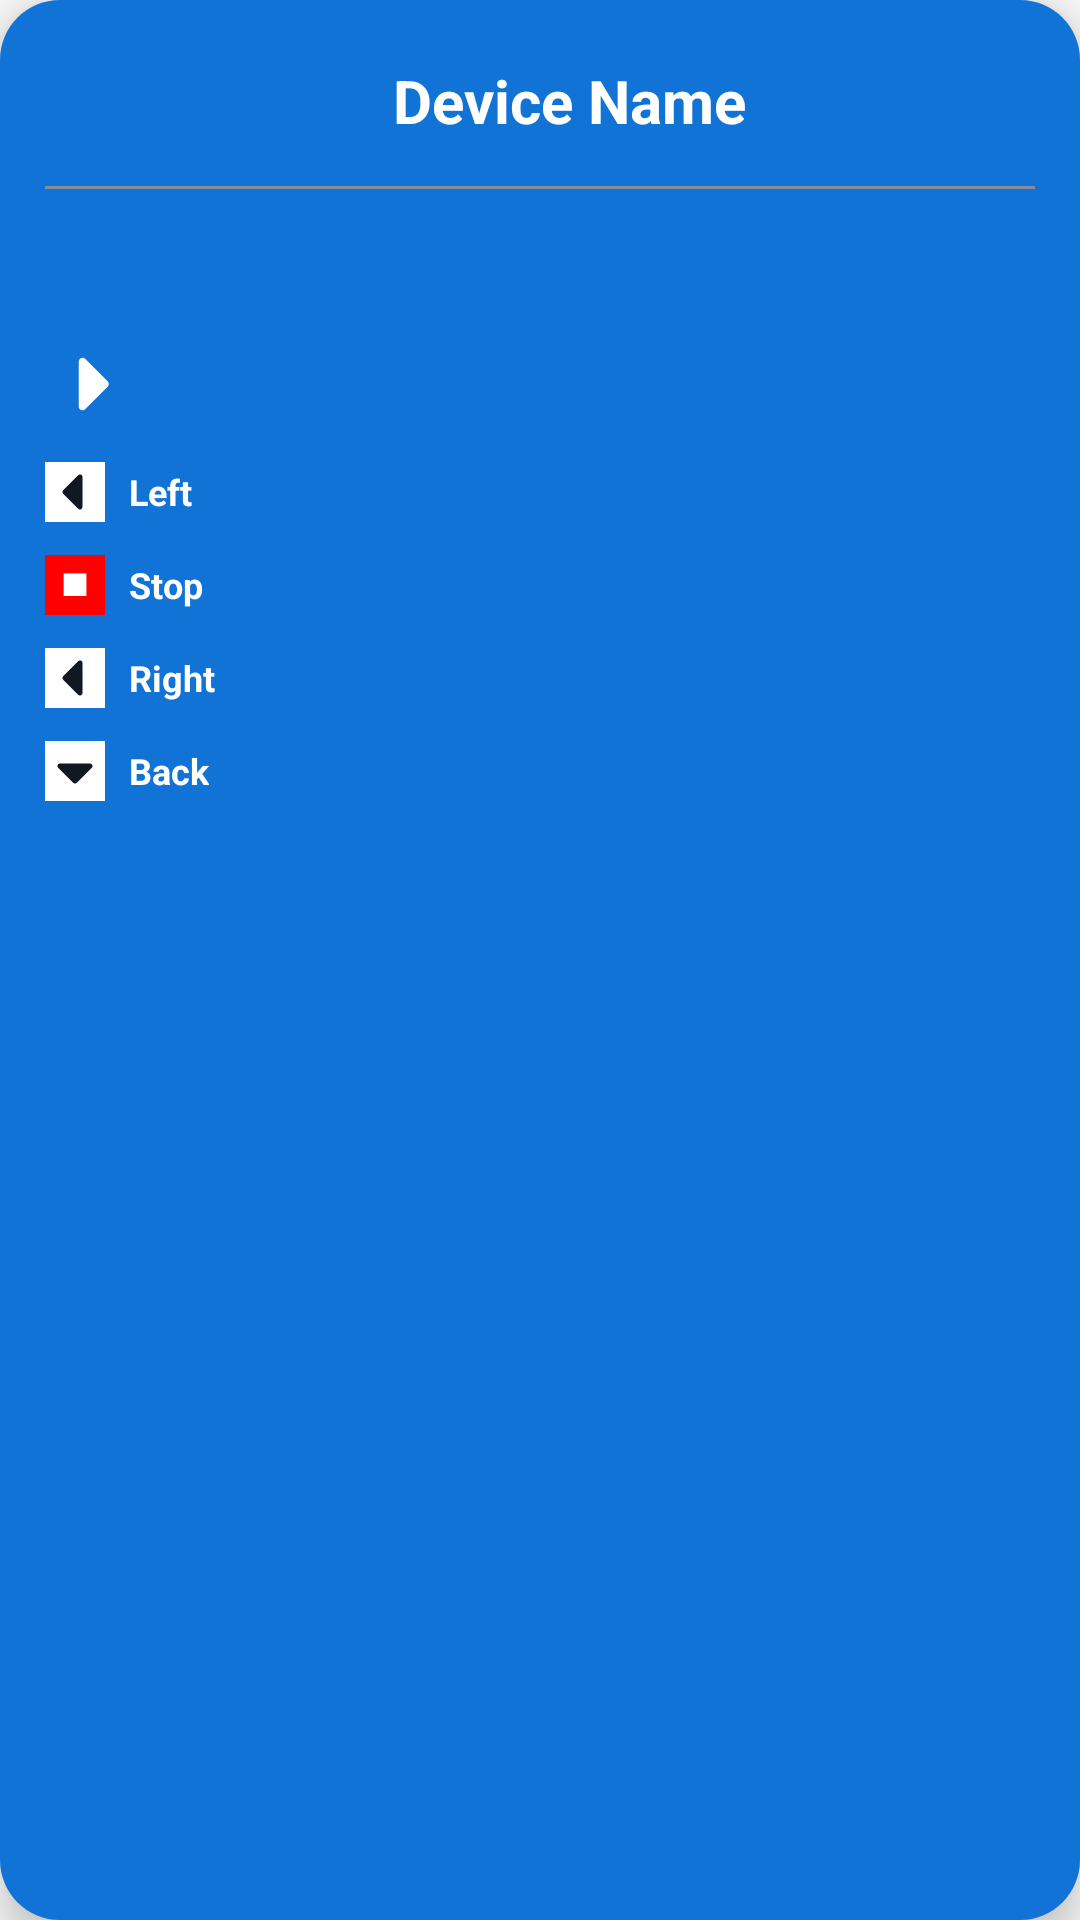

Reconstruct the res/layout file that produces this screen, plus the resources it refers to.
<!-- AndroidManifest.xml: application theme AppTheme -->
<!-- res/layout/dialog_manual_entry.xml -->
<?xml version="1.0" encoding="utf-8"?>
<LinearLayout xmlns:android="http://schemas.android.com/apk/res/android"
    android:layout_width="match_parent"
    xmlns:app="http://schemas.android.com/apk/res-auto"
    android:layout_margin="15dp"
    android:padding="5dp"
    android:elevation="8dp"
    android:orientation="vertical"
    android:background="@drawable/menu_bg"
    android:layout_gravity="bottom"
    android:layout_height="wrap_content">
    <TextView
        android:textColor="@color/white"
        android:layout_marginTop="15dp"
        android:layout_marginLeft="10dp"
        android:text="Device Name"
        android:layout_gravity="center"
        android:gravity="center"
        android:textStyle="bold"
        android:textSize="20dp"
        android:layout_width="wrap_content"
        android:layout_height="wrap_content"/>
    <View
        android:layout_marginTop="15dp"
        android:layout_marginRight="10dp"
        android:layout_marginLeft="10dp"
        android:background="@color/txt_gray"
        android:layout_width="match_parent"
        android:layout_height="1dp"/>

    <LinearLayout
        android:layout_marginTop="20dp"
        android:layout_marginBottom="20dp"
        android:orientation="vertical"
        android:layout_width="match_parent"
        android:layout_height="wrap_content">
        <LinearLayout
            android:layout_marginLeft="10dp"
            android:orientation="vertical"
            android:layout_width="match_parent"
            android:layout_height="wrap_content"
            android:layout_marginTop="20dp">

            <RelativeLayout
                android:layout_marginTop="10dp"
                android:orientation="horizontal"
                android:layout_width="match_parent"
                android:layout_height="wrap_content"
                android:layout_marginBottom="6dp"
                android:gravity="center_vertical">
                <ImageView
                    android:src="@drawable/play"
                    android:layout_width="30dp"
                    android:layout_height="30dp"/>
            </RelativeLayout>

            <LinearLayout
                android:layout_marginTop="5dp"
                android:orientation="horizontal"
                android:layout_width="wrap_content"
                android:layout_height="wrap_content"
                android:layout_marginBottom="6dp"
                android:gravity="center_vertical">
                <LinearLayout
                    android:background="@color/white"
                    android:layout_width="20dp"
                    android:layout_gravity="center"
                    android:gravity="center"
                    android:layout_height="20dp">
                    <ImageView
                        android:src="@drawable/play"
                        android:rotation="180"
                        android:tint="@color/primary_blue"
                        android:gravity="center"
                        android:layout_gravity="center"
                        android:layout_width="wrap_content"
                        android:layout_height="wrap_content"/>
                </LinearLayout>



                <TextView
                    android:layout_width="wrap_content"
                    android:layout_height="wrap_content"
                    android:text="Left"
                    android:textSize="12sp"
                    android:textStyle="bold"
                    android:textColor="@color/white"
                    android:layout_marginLeft="8dp"/>
            </LinearLayout>

            <LinearLayout
                android:layout_marginTop="5dp"
                android:orientation="horizontal"
                android:layout_width="wrap_content"
                android:layout_height="wrap_content"
                android:layout_marginBottom="6dp"
                android:gravity="center_vertical">
                <LinearLayout
                    android:background="@color/red"
                    android:layout_width="20dp"
                    android:layout_gravity="center"
                    android:gravity="center"
                    android:layout_height="20dp">
                    <TextView
                        android:textSize="12sp"
                        android:text="■"
                        android:layout_marginBottom="1dp"
                        android:textColor="#fff"
                        android:gravity="center"
                        android:textStyle="bold"
                        android:layout_gravity="center"
                        android:layout_width="wrap_content"
                        android:layout_height="wrap_content"/>
                </LinearLayout>

                <TextView
                    android:layout_width="wrap_content"
                    android:layout_height="wrap_content"
                    android:text="Stop"
                    android:textStyle="bold"
                    android:textColor="@color/white"
                    android:textSize="12sp"
                    android:layout_marginLeft="8dp"/>
            </LinearLayout>

            <LinearLayout
                android:layout_marginTop="5dp"
                android:orientation="horizontal"
                android:layout_width="wrap_content"
                android:layout_height="wrap_content"
                android:layout_marginBottom="6dp"
                android:gravity="center_vertical">
                <LinearLayout
                    android:background="@color/white"
                    android:layout_width="20dp"
                    android:layout_gravity="center"
                    android:gravity="center"
                    android:layout_height="20dp">
                    <ImageView
                        android:src="@drawable/play"
                        android:rotation="180"
                        android:tint="@color/primary_blue"
                        android:gravity="center"
                        android:layout_gravity="center"
                        android:layout_width="wrap_content"
                        android:layout_height="wrap_content"/>
                </LinearLayout>



                <TextView
                    android:layout_width="wrap_content"
                    android:layout_height="wrap_content"
                    android:text="Right"
                    android:textSize="12sp"
                    android:textStyle="bold"
                    android:textColor="@color/white"
                    android:layout_marginLeft="8dp"/>
            </LinearLayout>

            <LinearLayout
                android:layout_marginTop="5dp"
                android:orientation="horizontal"
                android:layout_width="wrap_content"
                android:layout_height="wrap_content"
                android:layout_marginBottom="6dp"
                android:gravity="center_vertical">
                <LinearLayout
                    android:background="@color/white"
                    android:layout_width="20dp"
                    android:layout_gravity="center"
                    android:gravity="center"
                    android:layout_height="20dp">
                    <ImageView
                        android:src="@drawable/play"
                        android:rotation="90"
                        android:tint="@color/primary_blue"
                        android:gravity="center"
                        android:layout_gravity="center"
                        android:layout_width="wrap_content"
                        android:layout_height="wrap_content"/>
                </LinearLayout>



                <TextView
                    android:layout_width="wrap_content"
                    android:layout_height="wrap_content"
                    android:text="Back"
                    android:textSize="12sp"
                    android:textStyle="bold"
                    android:textColor="@color/white"
                    android:layout_marginLeft="8dp"/>
            </LinearLayout>

        </LinearLayout>

    </LinearLayout>
</LinearLayout>
<!-- resources referenced by this layout -->
<resources>
  <color name="primary_blue">#101922</color>
  <color name="red">#ff0000</color>
  <color name="txt_gray">#868e9b</color>
  <color name="white">#fff</color>
  <!-- drawable menu_bg (drawable) -->
  <shape xmlns:android="http://schemas.android.com/apk/res/android"
      android:shape="rectangle">
      <solid android:color="@color/blue" /> 
      <corners android:radius="20dp" />
  </shape>
  <!-- drawable play (drawable) -->
  <vector xmlns:android="http://schemas.android.com/apk/res/android"
      android:width="22dp"
      android:height="22dp"
      android:viewportWidth="22"
      android:viewportHeight="22">
    <group>
      <clip-path
          android:pathData="M0,0h22.009v22.009h-22.009z"/>
      <path
          android:pathData="M8.253,5.502C8.253,4.721 9.158,4.313 9.742,4.784L9.819,4.854L15.321,10.356C15.479,10.514 15.574,10.724 15.588,10.947C15.602,11.17 15.534,11.39 15.397,11.567L15.321,11.653L9.819,17.155L9.733,17.231L9.662,17.281L9.574,17.33L9.541,17.346L9.48,17.371L9.38,17.4L9.332,17.409L9.277,17.418L9.225,17.422L9.17,17.424L9.116,17.422L9.063,17.417L9.008,17.409L8.96,17.4L8.861,17.371L8.8,17.346L8.679,17.282L8.596,17.222L8.522,17.155L8.446,17.069L8.396,16.998L8.347,16.91L8.331,16.877L8.307,16.816L8.277,16.717L8.268,16.668L8.259,16.613L8.255,16.561L8.253,5.502Z"
          android:fillColor="#ffffff"/>
    </group>
  </vector>
  <style name="AppTheme" parent="Theme.AppCompat.Light.NoActionBar">
          <item name="android:windowFullscreen">true</item>
          <item name="android:windowNoTitle">true</item>
           <item name="windowActionBar">false</item>
      </style>
  <color name="blue">#1173d6</color>
</resources>
